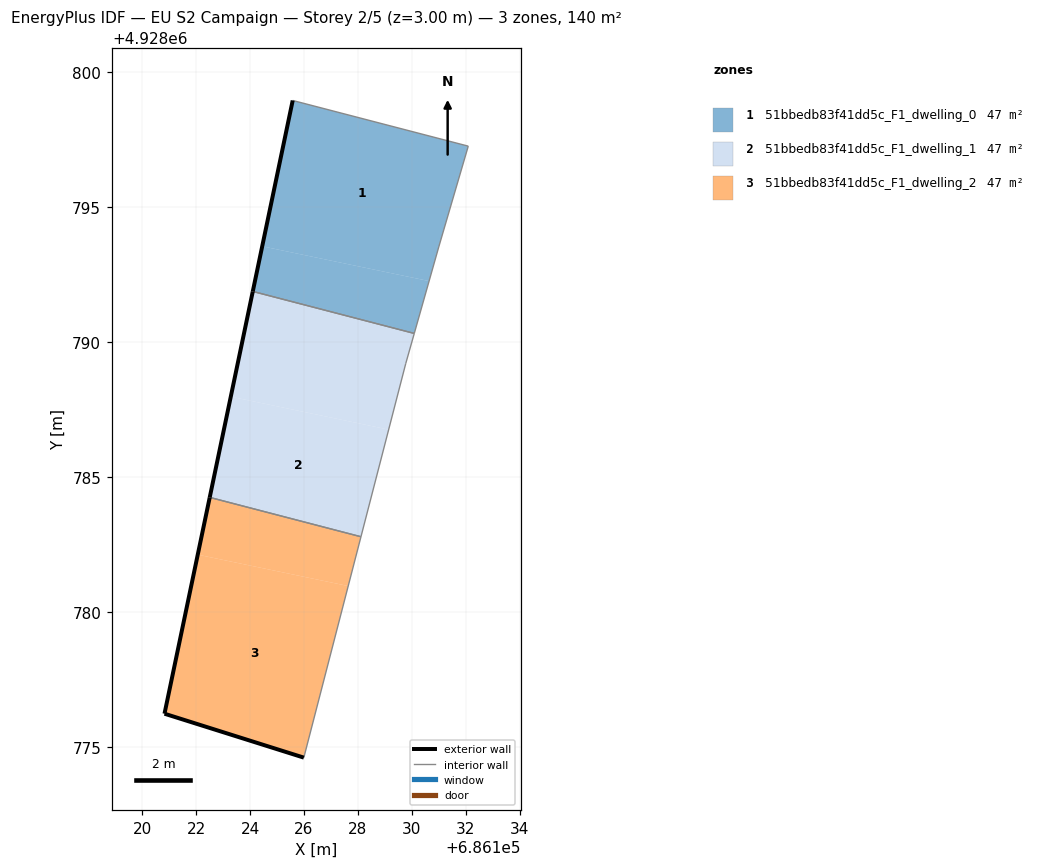
=== STOREY PLAN SPEC (per zone: floor XY polygon, exterior-wall plan segments, windows/doors) ===
zone 1: 51bbedb83f41dd5c_F1_dwelling_0  (46.5 m²)
  floor: (686130.63, 4928792.27) (686130.99, 4928793.53) (686132.08, 4928797.27) (686125.58, 4928798.96) (686124.45, 4928793.56)
  floor: (686130.08, 4928790.33) (686130.63, 4928792.27) (686124.45, 4928793.56) (686124.10, 4928791.89)
  exterior wall: (686124.10, 4928791.89) – (686125.58, 4928798.96)  [7.2 m]
  interior walls: 4
zone 2: 51bbedb83f41dd5c_F1_dwelling_1  (46.5 m²)
  floor: (686129.14, 4928786.77) (686129.77, 4928789.22) (686130.08, 4928790.33) (686124.10, 4928791.89) (686123.29, 4928787.99)
  floor: (686128.11, 4928782.80) (686129.14, 4928786.77) (686123.29, 4928787.99) (686122.51, 4928784.26)
  exterior wall: (686122.51, 4928784.26) – (686124.10, 4928791.89)  [7.8 m]
  interior walls: 4
zone 3: 51bbedb83f41dd5c_F1_dwelling_2  (46.5 m²)
  floor: (686127.64, 4928780.97) (686128.11, 4928782.80) (686122.51, 4928784.26) (686122.06, 4928782.13)
  floor: (686125.99, 4928774.62) (686127.64, 4928780.97) (686122.06, 4928782.13) (686120.83, 4928776.24)
  exterior wall: (686125.99, 4928774.62) – (686120.83, 4928776.24)  [5.4 m]
  exterior wall: (686120.83, 4928776.24) – (686122.51, 4928784.26)  [8.2 m]
  interior walls: 2

=== DERIVED (storey summary) ===
Building: EU S2 Campaign
Storey: 2 of 5  (floor level z = 3.00 m)
Storey gross floor area: 139.5 m²
Zones on this storey: 3
  - 51bbedb83f41dd5c_F1_dwelling_0: floor 46.5 m²; exterior wall 7.2 m (21.7 m²); WWR 0.0%
  - 51bbedb83f41dd5c_F1_dwelling_1: floor 46.5 m²; exterior wall 7.8 m (23.4 m²); WWR 0.0%
  - 51bbedb83f41dd5c_F1_dwelling_2: floor 46.5 m²; exterior wall 13.6 m (40.8 m²); WWR 0.0%
Zone adjacency (shared interzone walls):
  - 51bbedb83f41dd5c_F1_dwelling_0 ↔ 51bbedb83f41dd5c_F1_dwelling_1
  - 51bbedb83f41dd5c_F1_dwelling_1 ↔ 51bbedb83f41dd5c_F1_dwelling_2